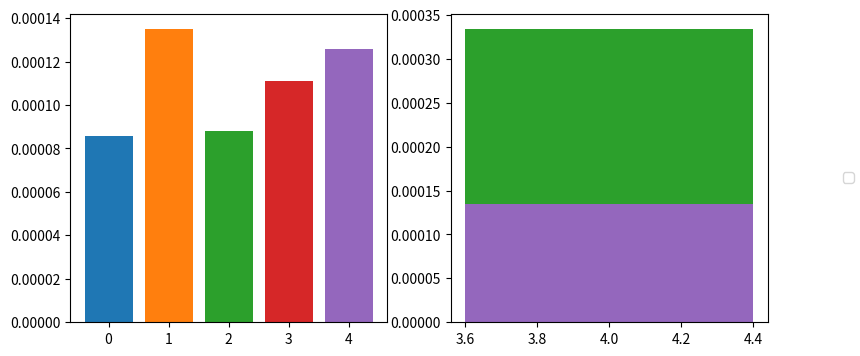

Recreate this plot in Python.
import matplotlib.pyplot as plt
import numpy as np


ten_percent_dict = {
    "Compound 1":  [8.55e-5, 1.10e-4],
    "Compound 2":  [1.35e-4, 1.04e-4],
    "Compound 3":  [8.81e-5, 1.01e-4],
    "Compound 4":  [1.11e-4, 1.14e-4],
    "Compound 5":  [1.26e-4, 1.19e-4]
}
two_percent_dict = {
    "Compound 1": [1.33e-4, 8.84e-5],
    "Compound 2": [1.15e-4, 1.21e-4],
    "Compound 3": [3.34e-4, 2.90e-4],
    "Compound 4": [8.69e-5, 9.94e-5],
    "Compound 5": [1.35e-4, 1.13e-4]
}


if __name__ == "__main__":
    fig, ax = plt.subplots(ncols=2, nrows=1, figsize=(9, 4))
    titles = ['Training MAE', 'Validation MAE']

    lines = []

    for idx, (key, values) in enumerate(ten_percent_dict.items()):
        lines.append(
            ax[0].bar(
                idx, 
                values[0], 
                label=f'{key} (10%)'
            )    
        )

    for key, values in two_percent_dict.items():
        lines.append(
            ax[1].bar(
                idx, 
                values[0], 
                label=f'{key} (2%)'
            )      
        )

    fig.legend(
        handles=[l[0] for l in lines],
        loc='right', 
        # bbox_to_anchor=(1.0, 0.72)
    )

    plt.show()